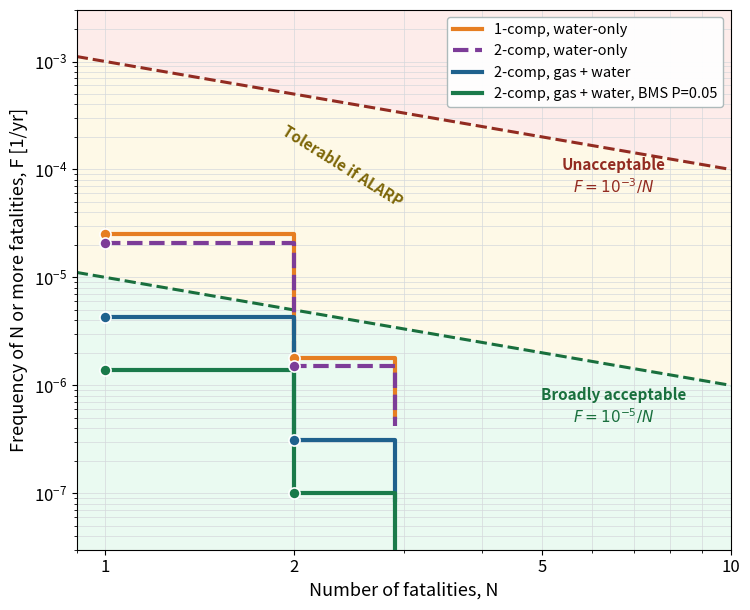

Generate this figure with matplotlib:
"""Figure 3 (v14): F-N curves, societal risk, rebuilt from Table 7 values.
Step curves (N_max = 2), UK HSE criterion lines F = 1e-3/N and 1e-5/N, shaded bands,
heavy line weights and large fonts for single-column legibility. 600 dpi."""
import matplotlib
matplotlib.use("Agg")
import matplotlib.pyplot as plt
import numpy as np

SCEN = [  # label, F(N>=1), F(N>=2), color, style
    ("1-comp, water-only",              2.5e-5, 1.8e-6, "#e67e22", "-"),
    ("2-comp, water-only",              2.1e-5, 1.5e-6, "#7d3c98", "--"),
    ("2-comp, gas + water",             4.3e-6, 3.1e-7, "#1f618d", "-"),
    ("2-comp, gas + water, BMS P=0.05", 1.4e-6, 1.0e-7, "#1a7a4a", "-"),
]

fig, ax = plt.subplots(figsize=(7.6, 6.2))
N = np.logspace(np.log10(0.8), np.log10(30), 200)

ax.fill_between(N, 1e-3 / N, 1e0, color="#fdecea", zorder=0)
ax.fill_between(N, 1e-5 / N, 1e-3 / N, color="#fef9e7", zorder=0)
ax.fill_between(N, 1e-9, 1e-5 / N, color="#eafaf1", zorder=0)
ax.plot(N, 1e-3 / N, "--", color="#922b21", lw=2.2)
ax.plot(N, 1e-5 / N, "--", color="#196f3d", lw=2.2)
ax.text(6.5, 6e-5, "Unacceptable\n$F = 10^{-3}/N$", fontsize=11, color="#922b21",
        fontweight="bold", ha="center")
ax.text(6.5, 4.5e-7, "Broadly acceptable\n$F = 10^{-5}/N$", fontsize=11,
        color="#196f3d", fontweight="bold", ha="center")
ax.text(1.9, 4.5e-5, "Tolerable if ALARP", fontsize=11, color="#7d6608",
        fontweight="bold", rotation=-32)

for label, f1, f2, c, ls in SCEN:
    ax.step([1, 2, 2.9], [f1, f2, f2 * 0.28], where="post", color=c, lw=3.0,
            ls=ls, label=label, zorder=4)
    ax.plot([1, 2], [f1, f2], "o", color=c, ms=8, zorder=5,
            markeredgecolor="white", markeredgewidth=1.2)

ax.set_xscale("log"); ax.set_yscale("log")
ax.set_xlim(0.9, 10); ax.set_ylim(3e-8, 3e-3)
ax.set_xticks([1, 2, 5, 10])
ax.set_xticklabels(["1", "2", "5", "10"], fontsize=12)
ax.tick_params(axis="y", labelsize=12)
ax.set_xlabel("Number of fatalities, N", fontsize=13)
ax.set_ylabel("Frequency of N or more fatalities, F [1/yr]", fontsize=13)
ax.grid(True, which="both", color="#d5d8dc", lw=0.5, zorder=1)
ax.legend(fontsize=10.5, loc="upper right", framealpha=0.95, edgecolor="#aab7b8")
fig.tight_layout()
fig.savefig(r"C:\temp_bess_v14\figures\Fig3_FN_Curves_v14.png", dpi=600,
            bbox_inches="tight", facecolor="white")
print("saved Fig3_FN_Curves_v14.png")
